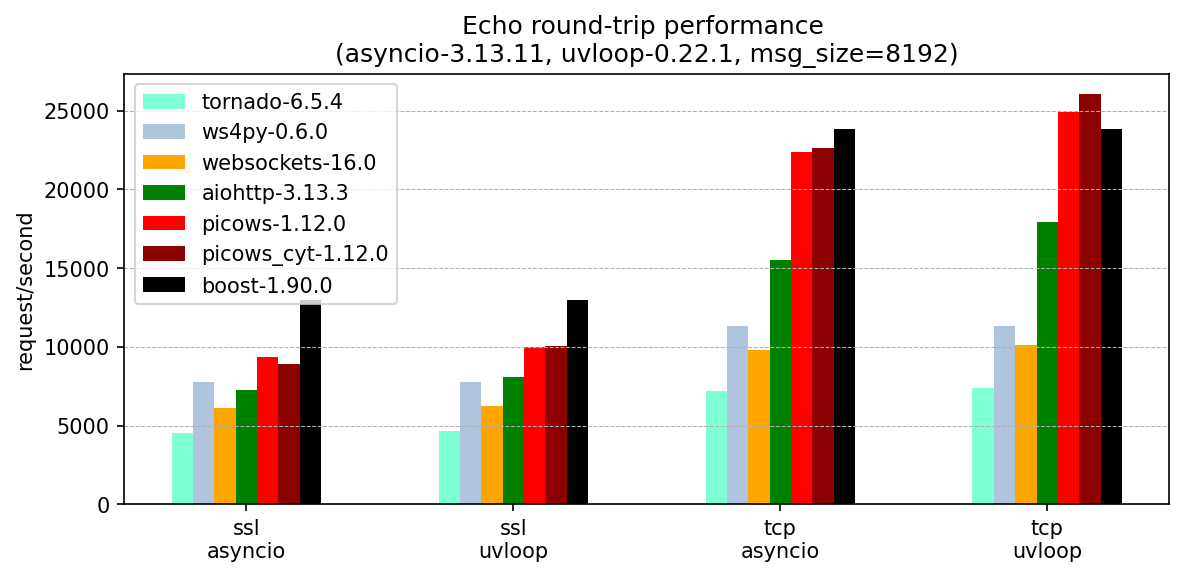

Source data for this figure (header and first rows):
, version, ssl-asyncio, ssl-uvloop, tcp-asyncio, tcp-uvloop
tornado, 6.5.4, 4556, 4682, 7181, 7403
ws4py, 0.6.0, 7782, 7782, 11325, 11325
websockets, 16.0, 6132, 6271, 9778, 10115
aiohttp, 3.13.3, 7245, 8104, 15515, 17950
picows, 1.12.0, 9342, 10017, 22411, 24940
picows_cyt, 1.12.0, 8931, 10053, 22641, 26049
boost, 1.90.0, 12981, 12981, 23855, 23855
